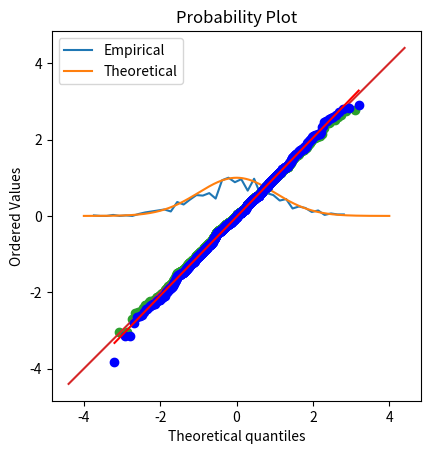

Generate this figure with matplotlib:
# import libraries
import matplotlib.pyplot as plt
import numpy as np
import scipy.stats as stats

## generate data

n    = 1000
data = np.random.randn(n)
# data = np.exp( np.random.randn(n)*.8 ) # log-norm distribution

# theoretical normal distribution given N
x = np.linspace(-4,4,10001)
theonorm = stats.norm.pdf(x)
theonorm = theonorm/max(theonorm)

# plot histograms on top of each other
yy,xx = np.histogram(data,40)
yy = yy/max(yy)
xx = (xx[:-1]+xx[1:])/2

plt.plot(xx,yy,label='Empirical')
plt.plot(x,theonorm,label='Theoretical')
plt.legend()
plt.show()

## create a QQ plot

zSortData  = np.sort(stats.zscore(data))
sortNormal = stats.norm.ppf(np.linspace(0,1,n))

# QQ plot is theory vs reality
plt.plot(sortNormal,zSortData,'o')

# set axes to be equal
xL,xR = plt.xlim()
yL,yR = plt.ylim()
lims  = [ np.min([xL,xR,yL,yR]),np.max([xL,xR,yL,yR]) ]
plt.xlim(lims)
plt.ylim(lims)

# draw red comparison line
plt.plot(lims,lims)

plt.xlabel('Theoretical normal')
plt.ylabel('Observed data')
plt.title('QQ plot')
plt.axis('square')
plt.show()

## Python solution

x = stats.probplot(data,plot=plt)
